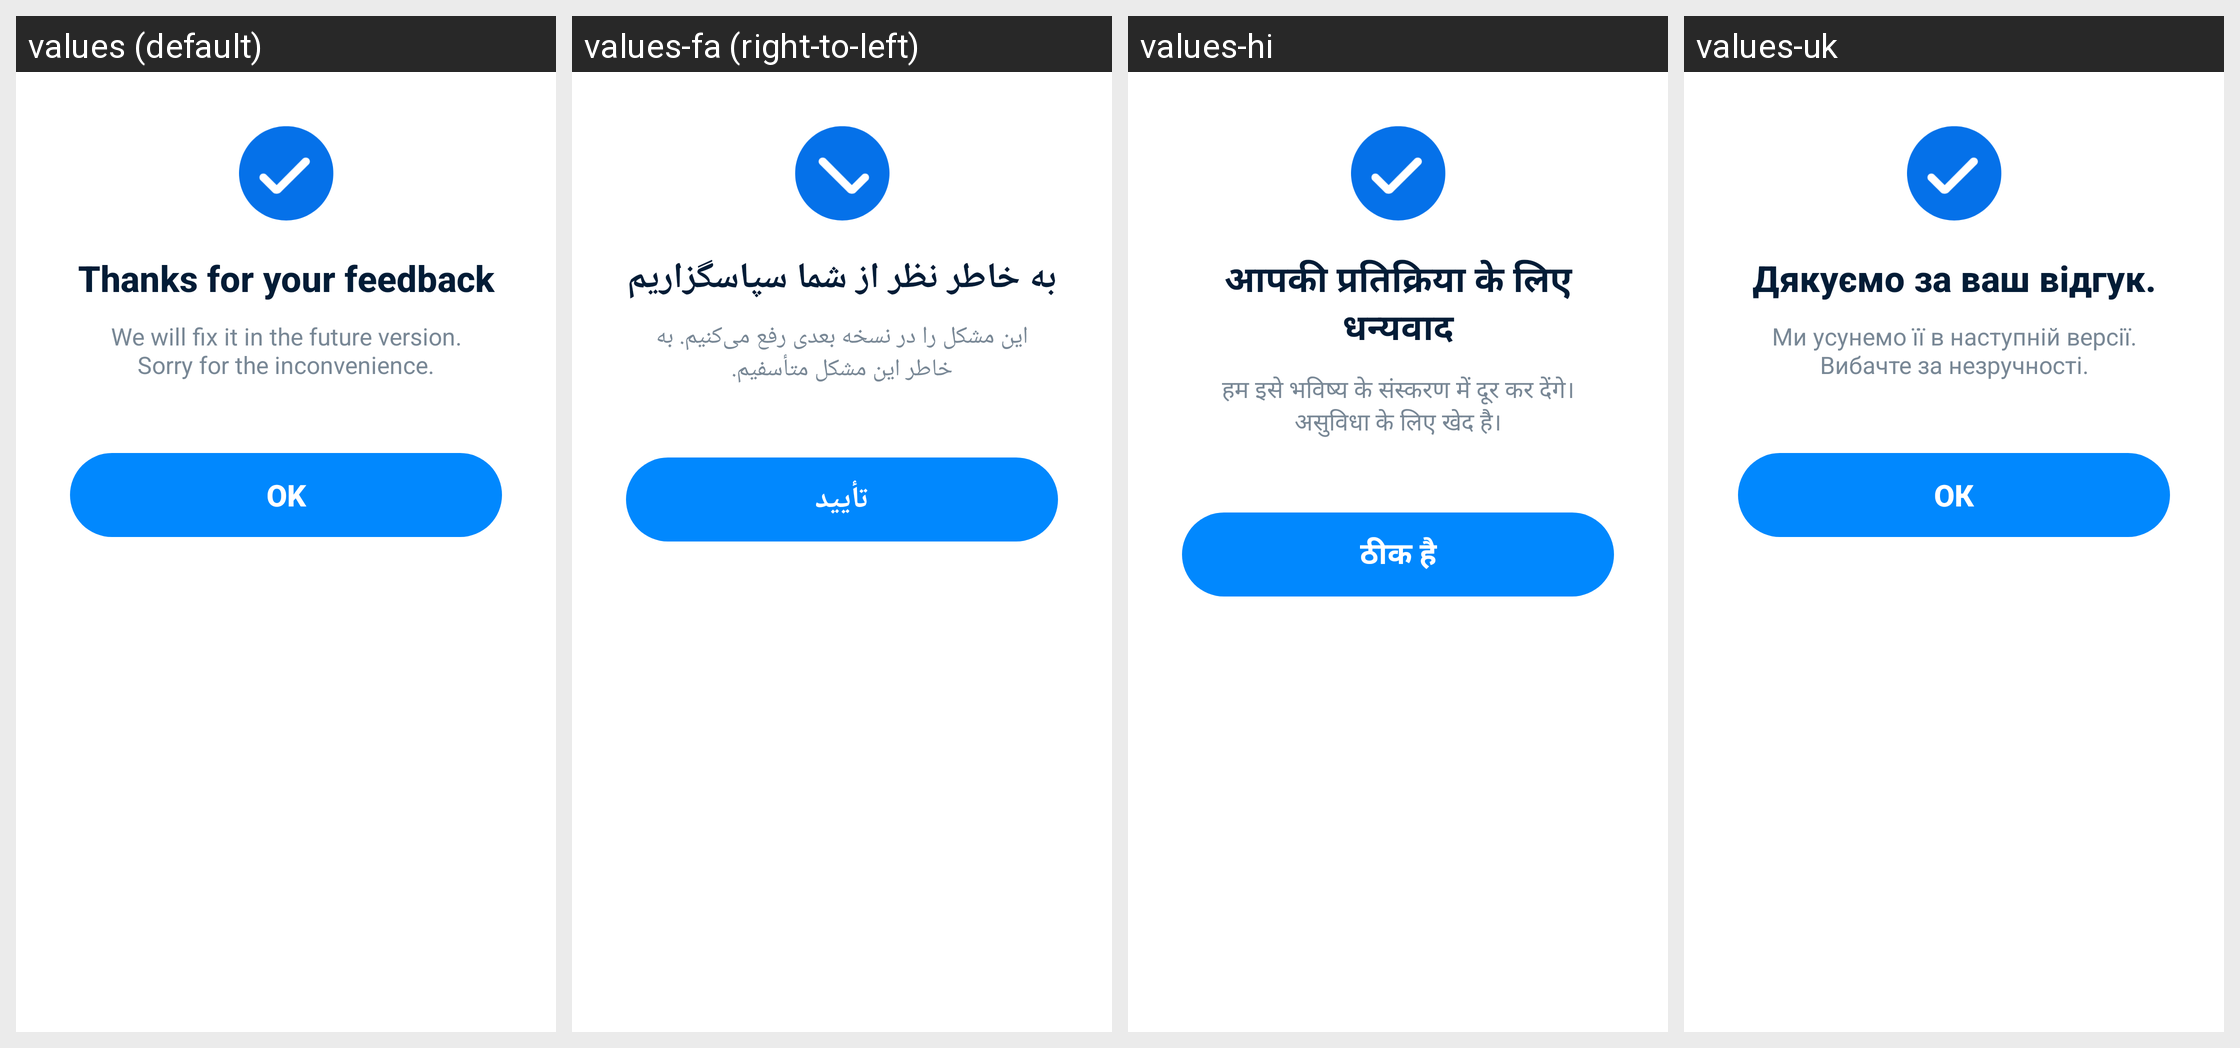

For this localized Android screen grid, give each drawn string resource with its value in every locale shown.
Android screen res/layout/layout_dialog_feedback_thanks.xml rendered under 4 locales, left to right: values (default), values-fa (right-to-left), values-hi, values-uk. Device: Nexus 5 (rendered at 1080×1920; each locale shown at half size, 540×960, under a caption strip naming it); theme AppTheme.
Other locales in the repository, not shown: values-ar, values-bn, values-bn-rIN, values-de, values-es, values-fr, values-in, values-it, values-ja, values-ko, values-ms, values-nl, values-pl, values-pt, values-ru, values-sv, values-th, values-th-rTH, values-tr, values-vi, values-zh-rCN, values-zh-rTW.
Strings drawn on this screen, with the default value and each locale's value (text and hints the layout hard-codes, and strings that could not be matched under every locale, appear in the picture but are not listed):

thx_feedback_title
  values: Thanks for your feedback
  values-fa: به خاطر نظر از شما سپاسگزاریم
  values-hi: आपकी प्रतिक्रिया के लिए धन्‍यवाद
  values-uk: Дякуємо за ваш відгук.

thx_feedback_tip
  values: We will fix it in the future version. Sorry for the inconvenience.
  values-fa: این مشکل را در نسخه بعدی رفع می‌کنیم. به خاطر این مشکل متأسفیم.
  values-hi: हम इसे भविष्‍य के संस्‍करण में दूर कर देंगे। असुविधा के लिए खेद है।
  values-uk: Ми усунемо її в наступній версії. Вибачте за незручності.

button_ok
  values: OK
  values-fa: تأیید
  values-hi: ठीक है
  values-uk: ОК
